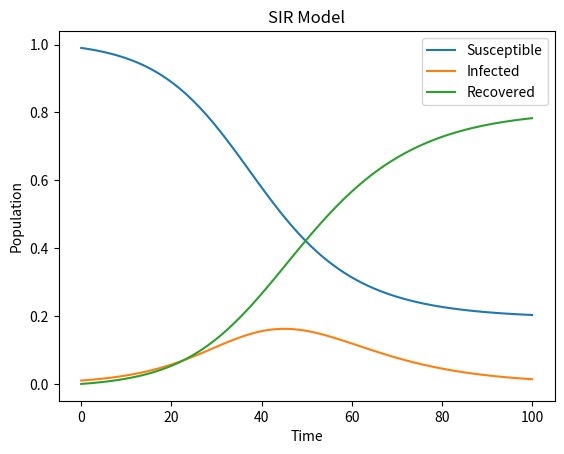

The matplotlib source for this figure:
import matplotlib.pyplot as plt

# Function to implement the SIR model
def sir_model(beta, gamma, s0, i0, r0, N, t):
    # Define arrays to store values
    S = [s0]
    I = [i0]
    R = [r0]

    # Define step size
    dt = t[1] - t[0]

    # Iterate over time steps
    for idx in range(1, len(t)):
        # Calculate new values
        dsdt = -beta * S[idx-1] * I[idx-1] / N
        didt = beta * S[idx-1] * I[idx-1] / N - gamma * I[idx-1]
        drdt = gamma * I[idx-1]

        # Update values
        S.append(S[idx-1] + dsdt * dt)
        I.append(I[idx-1] + didt * dt)
        R.append(R[idx-1] + drdt * dt)

    return S, I, R

# Example usage
time = range(0, 101)

# Define parameters
beta = 0.2
gamma = 0.1
s0 = 0.99
i0 = 0.01
r0 = 0
N = s0 + i0 + r0

# Call function
S, I, R = sir_model(beta, gamma, s0, i0, r0, N, time)

# Plot results
plt.plot(time, S, label='Susceptible')
plt.plot(time, I, label='Infected')
plt.plot(time, R, label='Recovered')
plt.xlabel('Time')
plt.ylabel('Population')
plt.title('SIR Model')
plt.legend()
plt.show()
